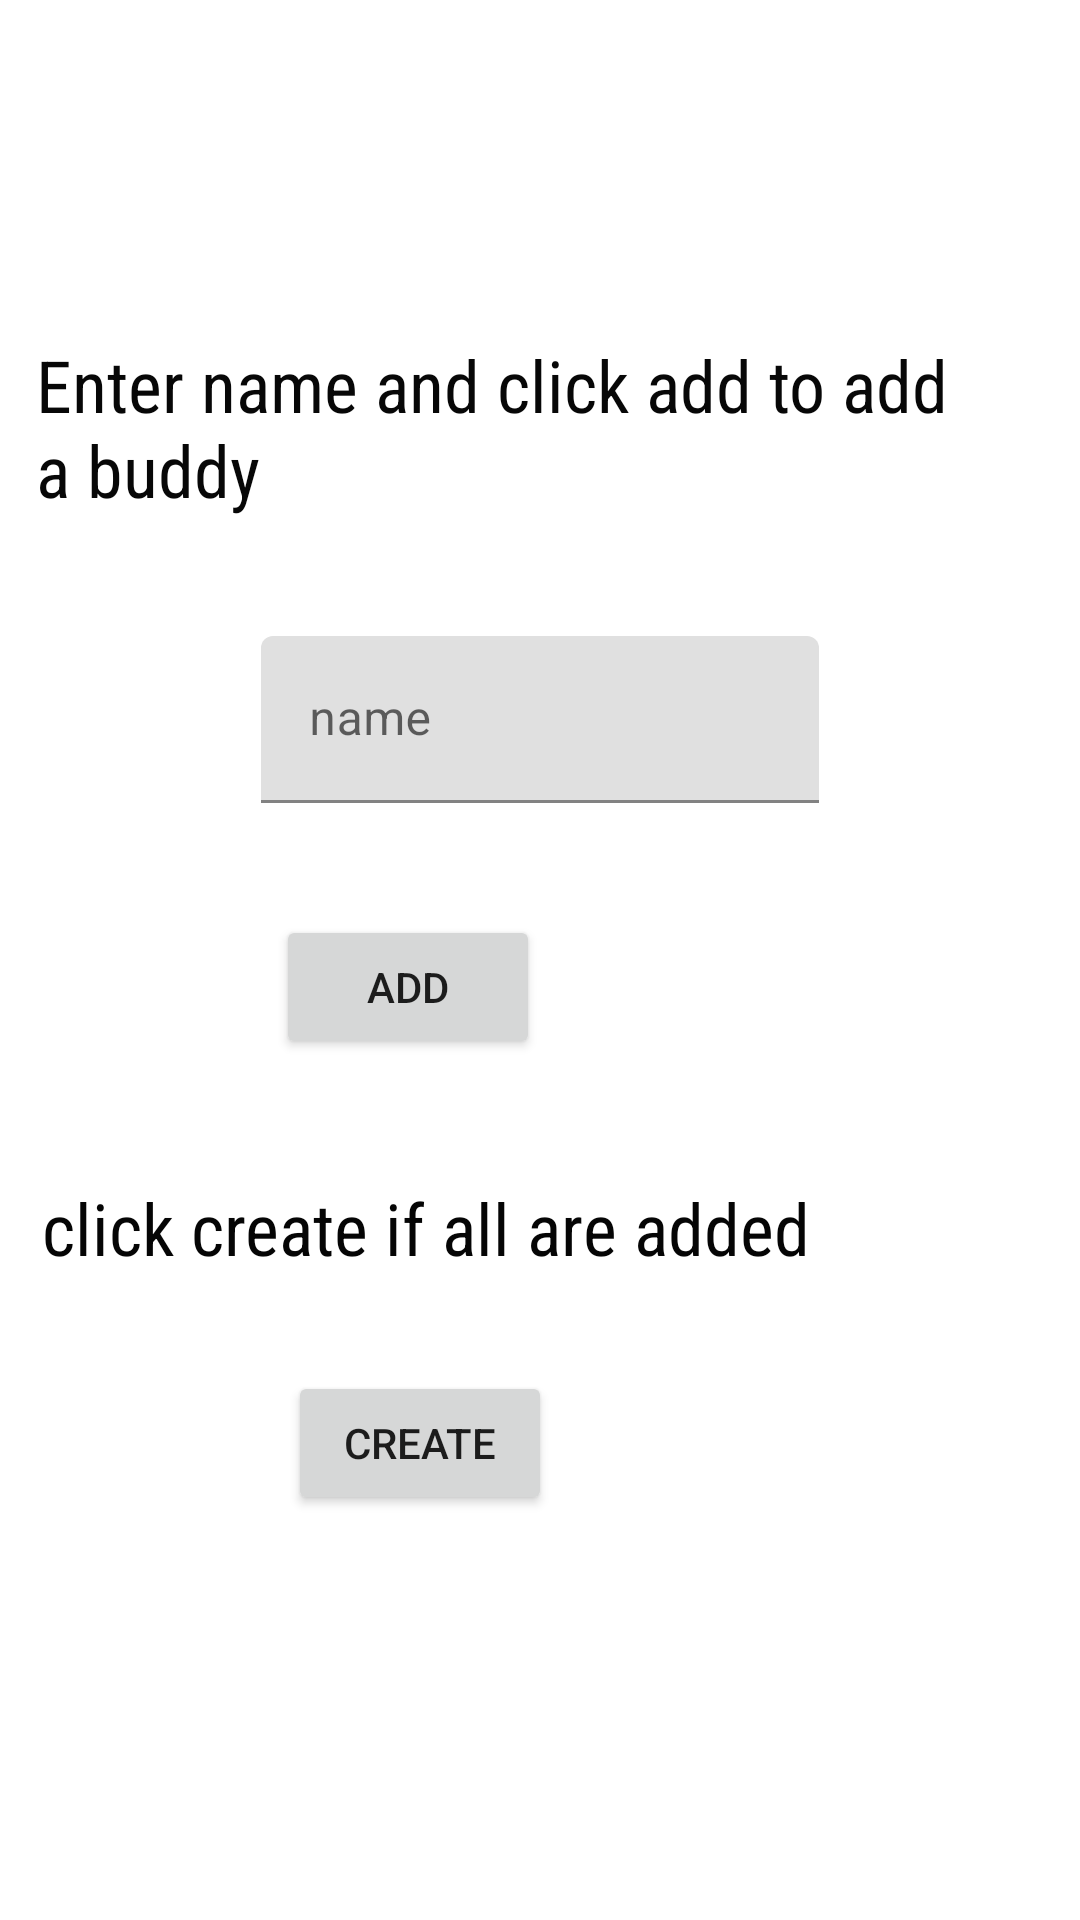

Layout XML and referenced resources for this Android screen:
<!-- AndroidManifest.xml: application theme Theme.SettleUp -->
<!-- res/layout/activity_basic2.xml -->
<?xml version="1.0" encoding="utf-8"?>
<androidx.constraintlayout.widget.ConstraintLayout xmlns:android="http://schemas.android.com/apk/res/android"
    xmlns:app="http://schemas.android.com/apk/res-auto"
    xmlns:tools="http://schemas.android.com/tools"
    android:layout_width="match_parent"
    android:layout_height="match_parent"
    android:background="@drawable/main"
    tools:context=".BasicActivity2">

    <TextView
        android:id="@+id/textView3"
        android:layout_width="308dp"
        android:layout_height="62dp"
        android:layout_marginTop="112dp"
        android:layout_marginEnd="40dp"
        android:fontFamily="sans-serif-condensed"
        android:text="Enter name and click add to add a buddy"
        android:textColor="#070707"
        android:textSize="24sp"
        app:layout_constraintEnd_toEndOf="parent"
        app:layout_constraintTop_toTopOf="parent" />

    <Button
        android:id="@+id/button"
        android:layout_width="wrap_content"
        android:layout_height="wrap_content"
        android:layout_marginTop="36dp"
        android:layout_marginEnd="180dp"
        android:text="Add"
        app:layout_constraintEnd_toEndOf="parent"
        app:layout_constraintTop_toBottomOf="@+id/textInputLayout" />

    <TextView
        android:id="@+id/textView4"
        android:layout_width="286dp"
        android:layout_height="40dp"
        android:layout_marginTop="40dp"
        android:layout_marginEnd="60dp"
        android:fontFamily="sans-serif-condensed"
        android:text="click create if all are added"
        android:textColor="#050505"
        android:textSize="24sp"
        app:layout_constraintEnd_toEndOf="parent"
        app:layout_constraintTop_toBottomOf="@+id/button" />

    <Button
        android:id="@+id/button2"
        android:layout_width="wrap_content"
        android:layout_height="wrap_content"
        android:layout_marginTop="24dp"
        android:layout_marginEnd="176dp"
        android:text="create"
        app:layout_constraintEnd_toEndOf="parent"
        app:layout_constraintTop_toBottomOf="@+id/textView4" />

    <com.google.android.material.textfield.TextInputLayout
        android:id="@+id/textInputLayout"
        android:layout_width="186dp"
        android:layout_height="57dp"
        android:layout_marginStart="1dp"
        android:layout_marginTop="38dp"
        android:layout_marginEnd="1dp"
        android:layout_marginBottom="38dp"
        app:layout_constraintBottom_toTopOf="@+id/button"
        app:layout_constraintEnd_toEndOf="parent"
        app:layout_constraintStart_toStartOf="parent"
        app:layout_constraintTop_toBottomOf="@+id/textView3">

        <com.google.android.material.textfield.TextInputEditText
            android:id="@+id/indname"
            android:layout_width="match_parent"
            android:layout_height="wrap_content"
            android:hint="name" />
    </com.google.android.material.textfield.TextInputLayout>

</androidx.constraintlayout.widget.ConstraintLayout>
<!-- resources referenced by this layout -->
<resources>
  <style name="Theme.SettleUp" parent="Theme.MaterialComponents.DayNight.DarkActionBar">
          
          <item name="colorPrimary">@color/purple_500</item>
          <item name="colorPrimaryVariant">@color/purple_700</item>
          <item name="colorOnPrimary">@color/white</item>
          
          <item name="colorSecondary">@color/teal_200</item>
          <item name="colorSecondaryVariant">@color/teal_700</item>
          <item name="colorOnSecondary">@color/black</item>
          
          <item name="android:statusBarColor" tools:targetApi="21">?attr/colorPrimaryVariant</item>
          
      </style>
  <color name="purple_500">#FF6200EE</color>
  <color name="purple_700">#FF3700B3</color>
  <color name="white">#FFFFFFFF</color>
  <color name="teal_200">#FF03DAC5</color>
  <color name="teal_700">#FF018786</color>
  <color name="black">#FF000000</color>
</resources>
